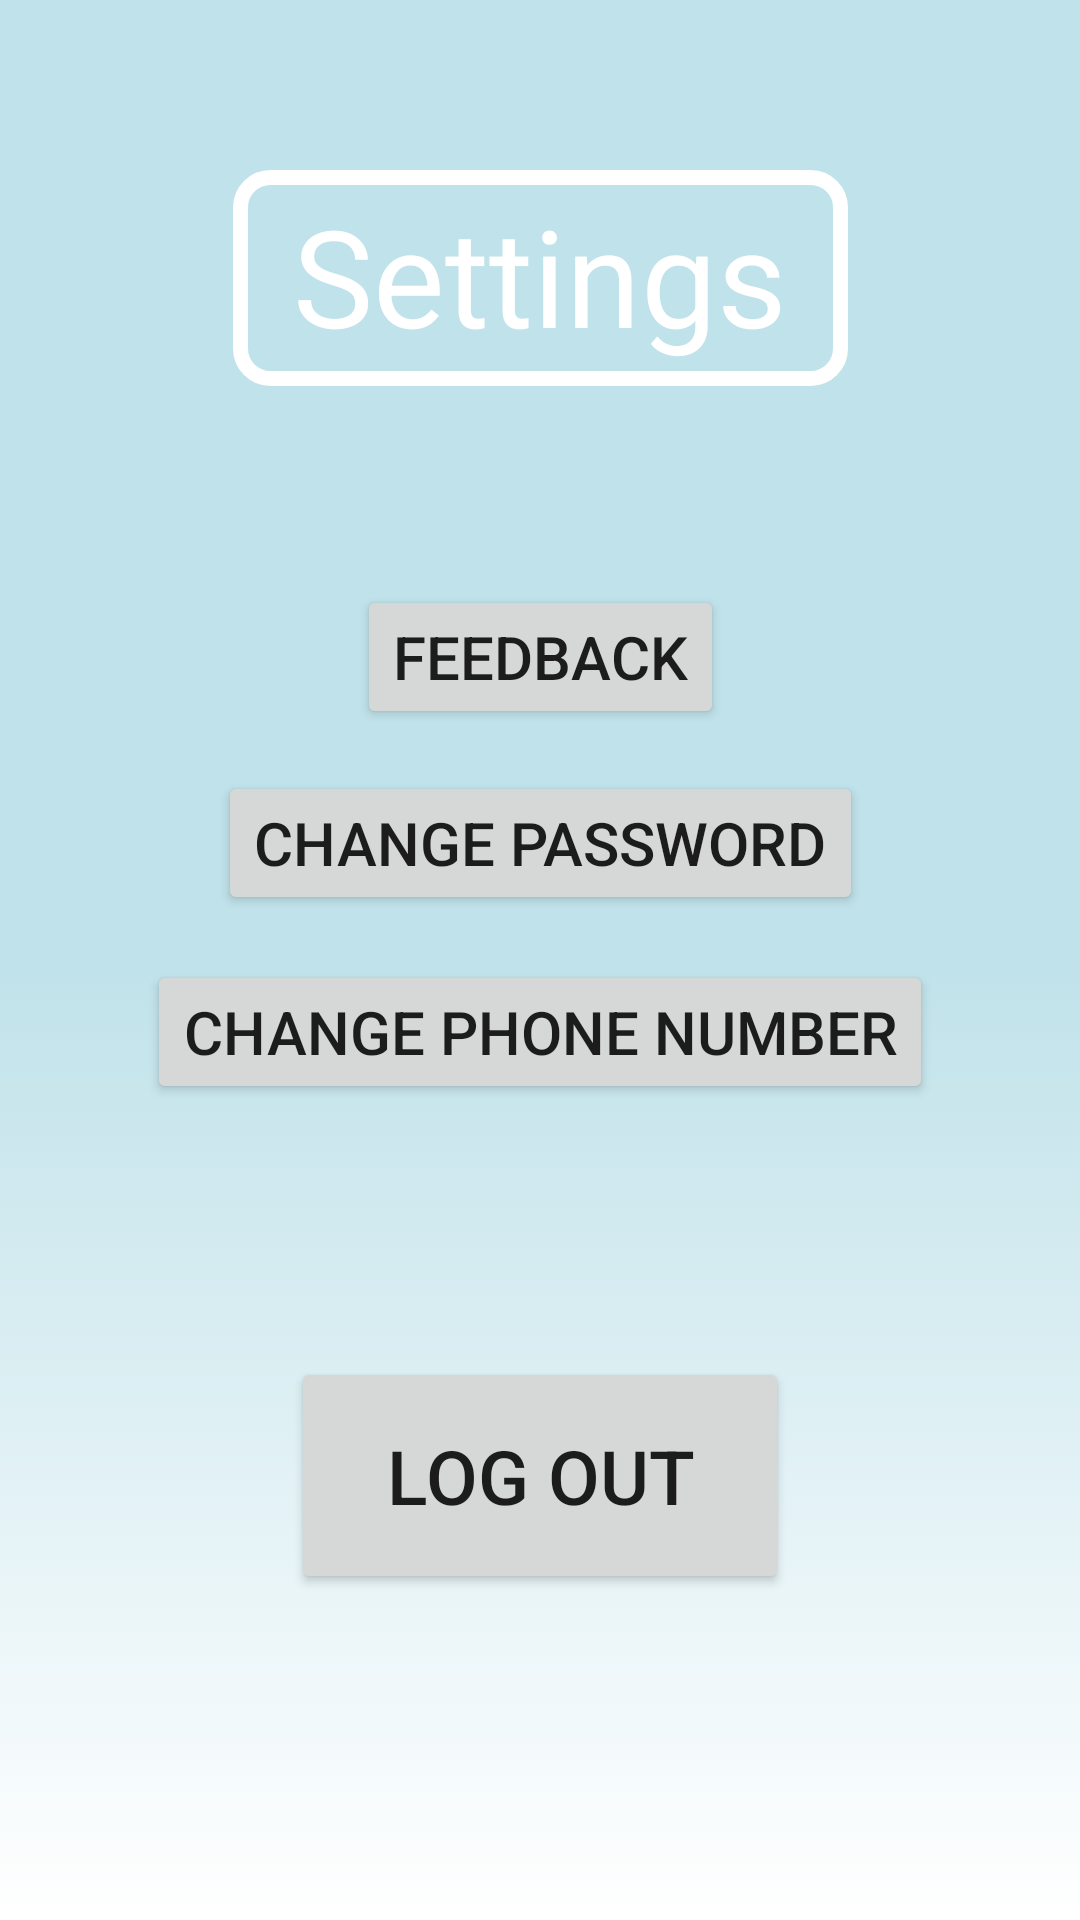

The Android layout XML behind this screen, and the referenced resources:
<!-- AndroidManifest.xml: application theme Theme.Fielder -->
<!-- res/layout/fragment_settings.xml -->
<?xml version="1.0" encoding="utf-8"?>
<androidx.constraintlayout.widget.ConstraintLayout xmlns:android="http://schemas.android.com/apk/res/android"
    xmlns:app="http://schemas.android.com/apk/res-auto"
    xmlns:tools="http://schemas.android.com/tools"
    android:layout_width="match_parent"
    android:layout_height="match_parent"
    android:background="@drawable/gradient_background"
    app:circularflow_radiusInDP="40"
    tools:context=".login.homepage.SettingsFragment"
    >

    <TextView
        android:id="@+id/textView"
        android:layout_width="205dp"
        android:layout_height="72dp"
        android:background="@drawable/white_rounded_invisible_rectangle"
        android:padding="5dp"
        android:text="Settings"
        android:textAlignment="center"
        android:textColor="@color/white"
        android:textSize="45sp"
        app:layout_constraintBottom_toBottomOf="parent"
        app:layout_constraintEnd_toEndOf="parent"
        app:layout_constraintStart_toStartOf="parent"
        app:layout_constraintTop_toTopOf="parent"
        app:layout_constraintVertical_bias="0.1" />

    <Button
        android:id="@+id/feedback"
        android:layout_width="wrap_content"
        android:layout_height="wrap_content"
        android:text="Feedback"
        android:textSize="20sp"
        app:layout_constraintBottom_toTopOf="@+id/changePass"
        app:layout_constraintEnd_toEndOf="parent"
        app:layout_constraintStart_toStartOf="parent"
        app:layout_constraintTop_toBottomOf="@+id/textView"
        app:layout_constraintVertical_bias="0.827" />

    <Button
        android:id="@+id/changePass"
        android:layout_width="wrap_content"
        android:layout_height="wrap_content"
        android:text="Change Password"
        android:textSize="20sp"
        app:layout_constraintBottom_toTopOf="@+id/changePhone"
        app:layout_constraintEnd_toEndOf="parent"
        app:layout_constraintStart_toStartOf="parent"
        app:layout_constraintTop_toBottomOf="@+id/textView"
        app:layout_constraintVertical_bias="0.895" />

    <Button
        android:id="@+id/changePhone"
        android:layout_width="wrap_content"
        android:layout_height="wrap_content"
        android:text="Change Phone Number"
        android:textSize="20sp"
        app:layout_constraintBottom_toTopOf="@+id/LogOut"
        app:layout_constraintEnd_toEndOf="parent"
        app:layout_constraintStart_toStartOf="parent"
        app:layout_constraintTop_toBottomOf="@+id/textView"
        app:layout_constraintVertical_bias="0.694" />

    <Button
        android:id="@+id/LogOut"
        android:layout_width="166dp"
        android:layout_height="79dp"
        android:text="Log Out"
        android:textSize="25sp"
        app:layout_constraintBottom_toBottomOf="parent"
        app:layout_constraintEnd_toEndOf="parent"
        app:layout_constraintStart_toStartOf="parent"
        app:layout_constraintTop_toBottomOf="@+id/textView"
        app:layout_constraintVertical_bias="0.749" />


</androidx.constraintlayout.widget.ConstraintLayout>
<!-- resources referenced by this layout -->
<resources>
  <color name="white">#FFFFFFFF</color>
  <!-- drawable gradient_background (drawable) -->
  <?xml version="1.0" encoding="utf-8"?>
  <selector xmlns:android="http://schemas.android.com/apk/res/android">
      <item>
          <shape>
              <gradient
                  android:angle="90"
                  android:startColor="@color/white"
                  android:centerColor="@color/background"
                  android:endColor="@color/background"
                  android:type="linear"/>
          </shape>
      </item>
  </selector>
  <!-- drawable white_rounded_invisible_rectangle (drawable) -->
  <?xml version="1.0" encoding="utf-8"?>
  <shape xmlns:android="http://schemas.android.com/apk/res/android">
  
      <corners android:radius="10dip" />
  
  
  
      <stroke
          android:width="5dp"
  
          android:color="@color/white" />
  
  </shape>
  <style name="Theme.Fielder" parent="Theme.MaterialComponents.DayNight.DarkActionBar">
          
          <item name="colorPrimary">@color/button_blue</item>
          <item name="colorPrimaryVariant">@color/purple_700</item>
          <item name="colorOnPrimary">@color/white</item>
          
          <item name="colorSecondary">@color/teal_200</item>
          <item name="colorSecondaryVariant">@color/teal_700</item>
          <item name="colorOnSecondary">@color/black</item>
          
          <item name="android:statusBarColor" tools:targetApi="l">@color/background</item>
          
      </style>
  <color name="background">#C0E2EA </color>
  <color name="button_blue">#9DCDD8</color>
  <color name="purple_700">#FF3700B3</color>
  <color name="teal_200">#FF03DAC5</color>
  <color name="teal_700">#FF018786</color>
  <color name="black">#FF000000</color>
</resources>
